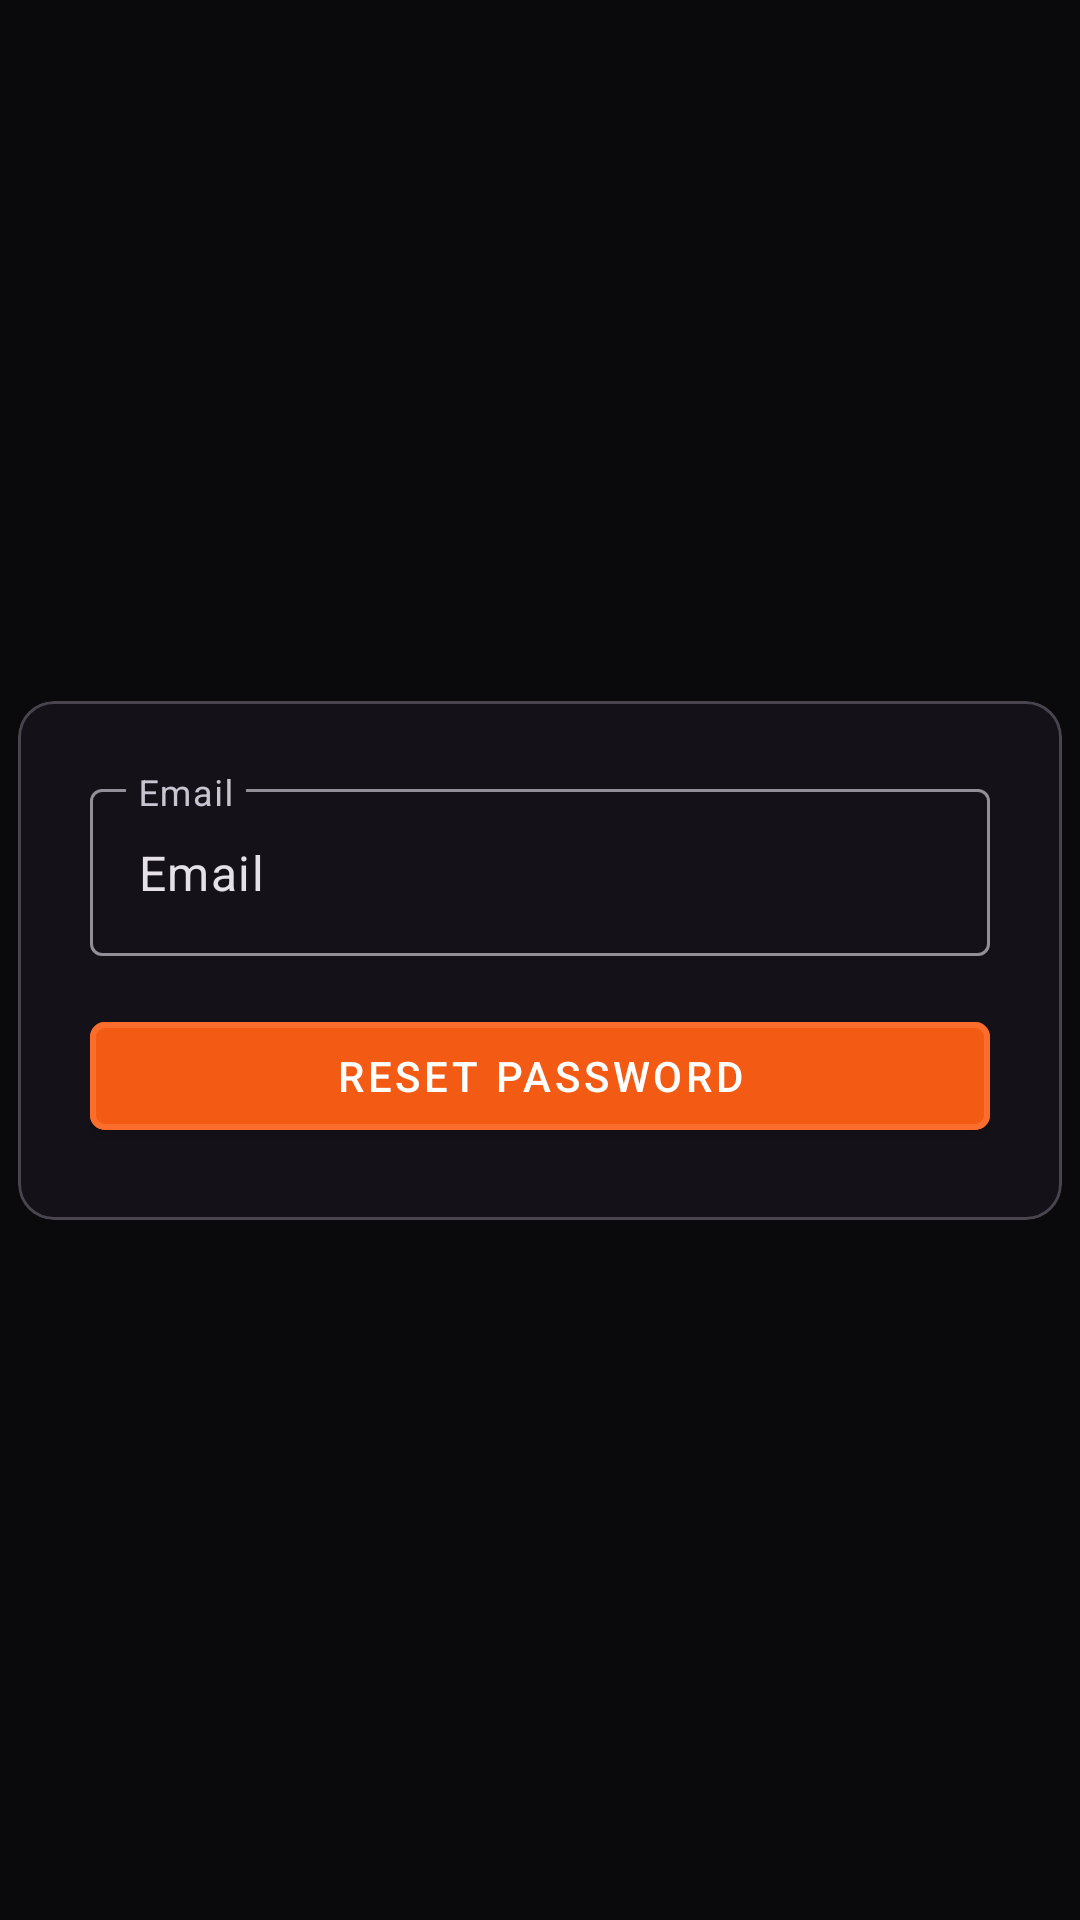

Reconstruct the res/layout file that produces this screen, plus the resources it refers to.
<!-- AndroidManifest.xml: application theme mainTheme -->
<!-- res/layout/reset_pw.xml -->
<?xml version="1.0" encoding="utf-8"?>
<androidx.constraintlayout.widget.ConstraintLayout xmlns:android="http://schemas.android.com/apk/res/android"
    xmlns:app="http://schemas.android.com/apk/res-auto"
    xmlns:tools="http://schemas.android.com/tools"
    android:layout_width="match_parent"
    android:layout_height="match_parent"
    android:background="@color/blackAlpha">

    <com.google.android.material.card.MaterialCardView
        android:layout_width="wrap_content"
        android:layout_height="wrap_content"
        app:layout_constraintBottom_toBottomOf="parent"
        app:layout_constraintEnd_toEndOf="parent"
        app:layout_constraintStart_toStartOf="parent"
        app:layout_constraintTop_toTopOf="parent" >

        <ScrollView
            android:layout_width="match_parent"
            android:layout_height="match_parent" >

            <androidx.constraintlayout.widget.ConstraintLayout
                android:layout_width="match_parent"
                android:layout_height="wrap_content"
                android:padding="24dp">

                <com.google.android.material.button.MaterialButton
                    android:id="@+id/resetBTN"
                    android:layout_width="300dp"
                    android:layout_height="wrap_content"
                    android:layout_marginTop="16dp"
                    android:text="Reset password"
                    style="@style/mainButton"
                    app:layout_constraintEnd_toEndOf="@+id/messageET"
                    app:layout_constraintStart_toStartOf="@+id/messageET"
                    app:layout_constraintTop_toBottomOf="@+id/messageET" />

                <com.google.android.material.textfield.TextInputLayout
                    android:id="@+id/messageET"
                    android:layout_width="0dp"
                    android:layout_height="wrap_content"
                    android:layout_marginBottom="26dp"
                    android:ems="10"
                    android:hint="Email"
                    app:endIconMode="clear_text"
                    app:layout_constraintEnd_toEndOf="parent"
                    app:layout_constraintStart_toStartOf="parent"
                    tools:ignore="MissingConstraints">

                    <com.google.android.material.textfield.TextInputEditText
                        android:id="@+id/emailResetET"
                        android:layout_width="match_parent"
                        android:layout_height="wrap_content"
                        android:ems="10"
                        android:inputType="text"
                        android:text="Email" />
                </com.google.android.material.textfield.TextInputLayout>

            </androidx.constraintlayout.widget.ConstraintLayout>
        </ScrollView>

    </com.google.android.material.card.MaterialCardView>
</androidx.constraintlayout.widget.ConstraintLayout>
<!-- resources referenced by this layout -->
<resources>
  <color name="blackAlpha">#7E000000</color>
  <style name="mainButton" parent="Widget.MaterialComponents.Button">
          <item name="backgroundTint">@color/mainButtonColor</item>
          <item name="cornerRadius">5dp</item>
          <item name="strokeColor">@color/buttonStroke</item>
          <item name="strokeWidth">2dp</item>
          <item name="android:textColor">@color/white</item>
      </style>
  <style name="mainTheme" parent="Theme.Material3.Dark.NoActionBar">
          <item name="colorPrimary">@color/MainBackground</item>
          <item name="colorSecondaryContainer">@color/mainButtonColor</item>
      </style>
  <color name="mainButtonColor">#F35A13</color>
  <color name="buttonStroke">#FA6D2C</color>
  <color name="white">#FFFFFFFF</color>
  <color name="MainBackground">#292929</color>
</resources>
